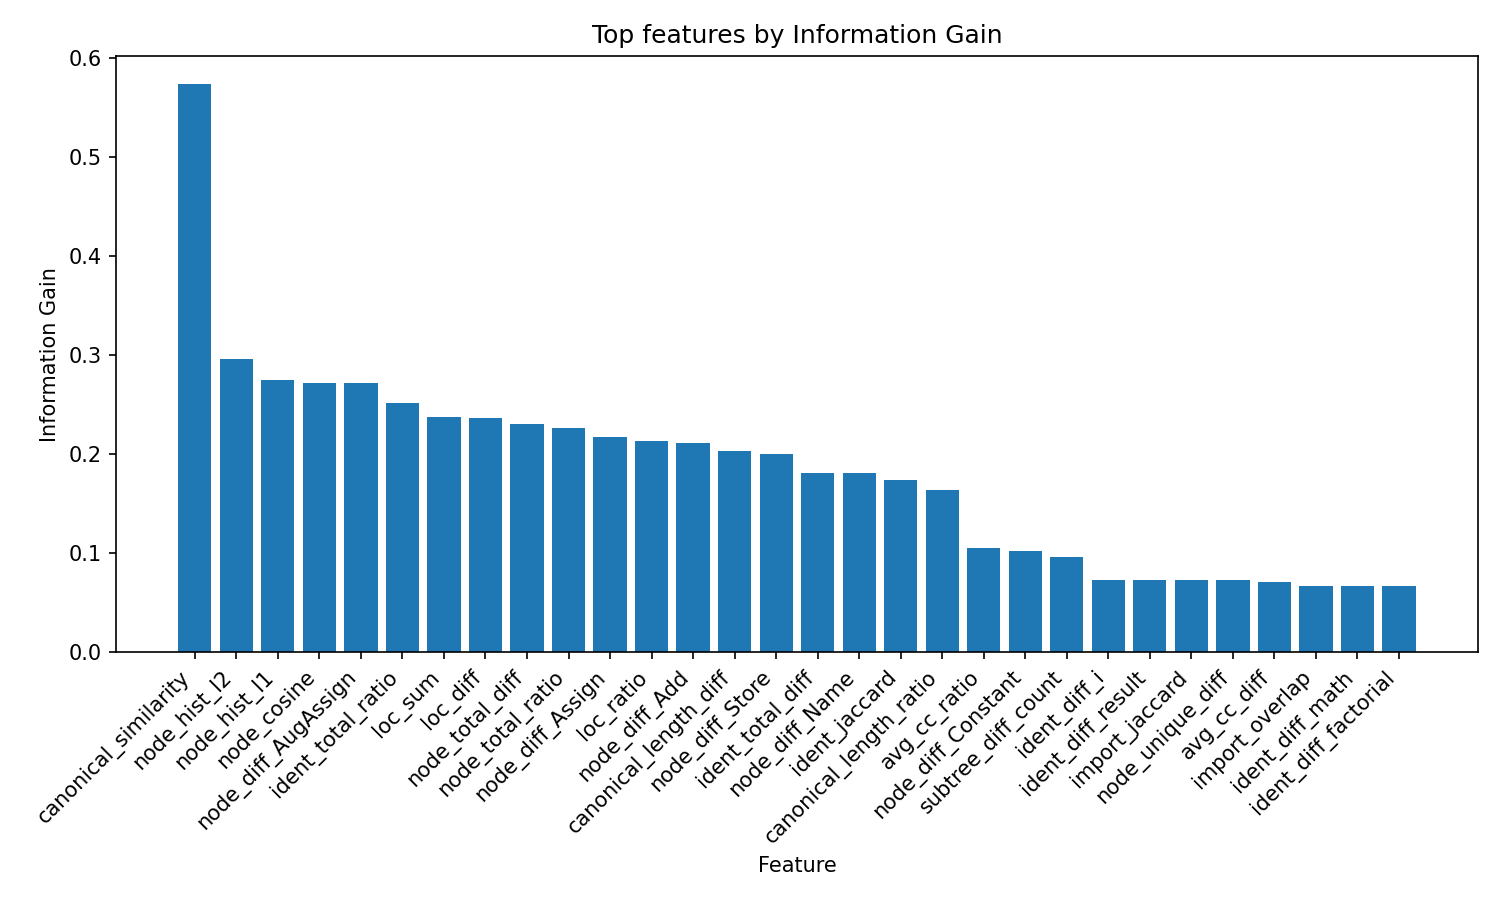

The data file committed next to this chart (first rows):
, information_gain
canonical_similarity, 0.5735
node_hist_l2, 0.2957
node_hist_l1, 0.2748
node_cosine, 0.272
node_diff_AugAssign, 0.272
ident_total_ratio, 0.2515
loc_sum, 0.2381
loc_diff, 0.2362
node_total_diff, 0.2305
node_total_ratio, 0.2265
node_diff_Assign, 0.2175
loc_ratio, 0.2129
node_diff_Add, 0.2117
canonical_length_diff, 0.2028
node_diff_Store, 0.2
ident_total_diff, 0.1807
node_diff_Name, 0.1807
ident_jaccard, 0.1745
canonical_length_ratio, 0.1636
avg_cc_ratio, 0.1056
node_diff_Constant, 0.1023
subtree_diff_count, 0.09659
ident_diff_i, 0.07326
ident_diff_result, 0.07306
import_jaccard, 0.07306
node_unique_diff, 0.07278
avg_cc_diff, 0.07129
import_overlap, 0.067
ident_diff_math, 0.067
ident_diff_factorial, 0.067
ident_diff_x, 0.067
ident_diff_j, 0.067
node_diff_Import, 0.067
ident_diff_ttl, 0.06607
node_diff_Load, 0.05689
ident_diff_count, 0.05181
ident_overlap, 0.0517
node_diff_Call, 0.04919
ident_diff_sum, 0.04578
node_diff_alias, 0.04374
import_diff_count, 0.04374
ident_diff_range, 0.03783
node_diff_BinOp, 0.02979
max_cc_diff, 0.02529
ident_diff_ft, 0.01337
ident_diff_n, 0.009548
ident_diff_map, 0.009548
node_diff_Eq, 0.009548
ident_diff_process, 0.009548
node_diff_arguments, 0.007367
ident_diff_even_factorial, 0.00272
ident_diff_factorial_sum, 0.00272
ident_diff_rst, 0.00272
ident_diff_reduce, 0.00272
ident_diff_total, 0.00272
node_diff_Compare, 0.001904
node_diff_Return, 0.001795
node_diff_arg, 0.001078
node_diff_FunctionDef, 0.0
node_diff_Module, 0.0
... 9 more rows
